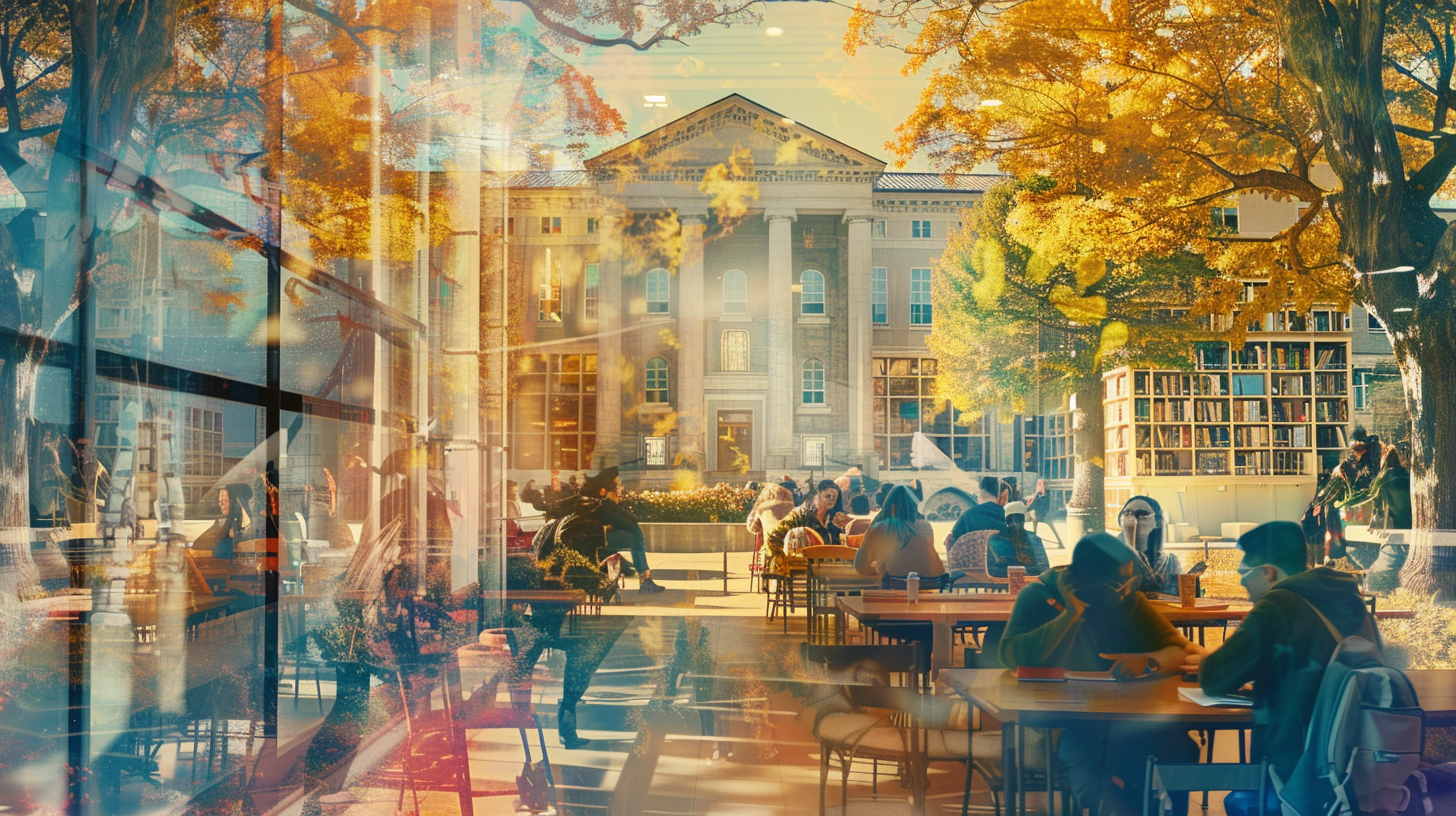
Generation parameters embedded in this image by Midjourney (PNG 'Description' text chunk):
A digital collage of multiple American university campuses, featuring diverse students studying in various settings such as libraries, outdoor green spaces, lecture halls, and coffee shops. Iconic university architecture, lush trees, and vibrant campus life are seamlessly blended. Warm sunlight and dynamic perspectives enhance realism. Created using: high-resolution digital photography, cinematic composition, balanced lighting, natural color grading, depth of field techniques, soft shadows, vivid realism --ar 16:9 --v 6 Job ID: e0febf36-aff6-4671-97f0-47e963b67827